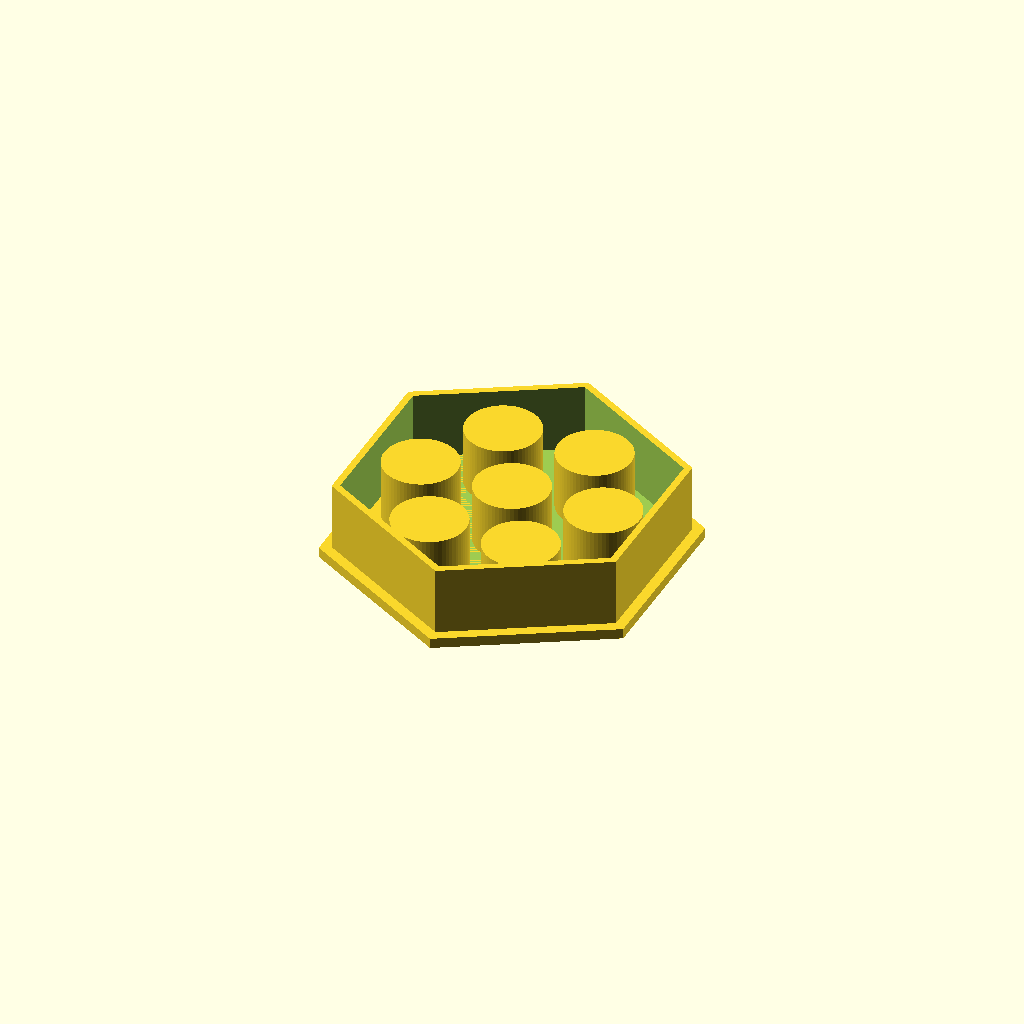
Cell 1: rendered with the file's own defaults.
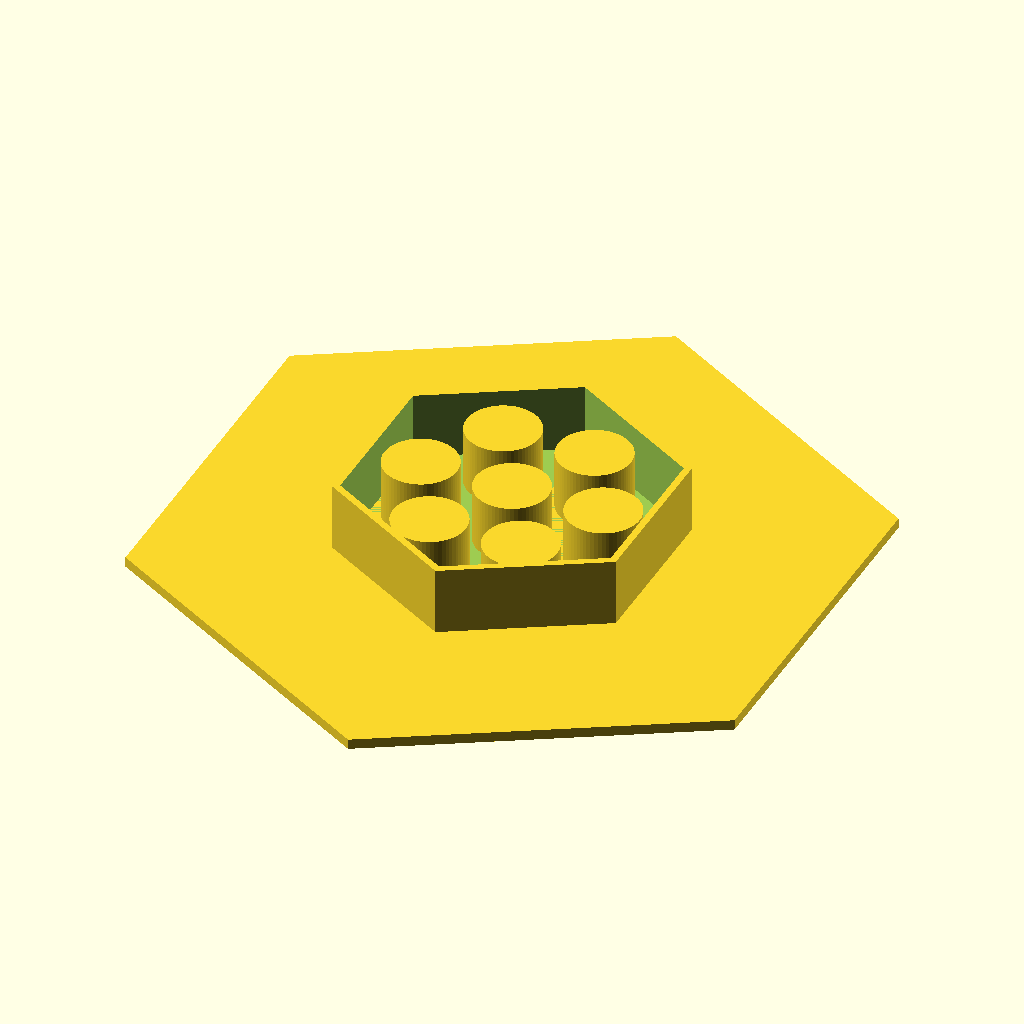
Cell 2 — plate_across_flats set to 180, the other parameters unchanged.
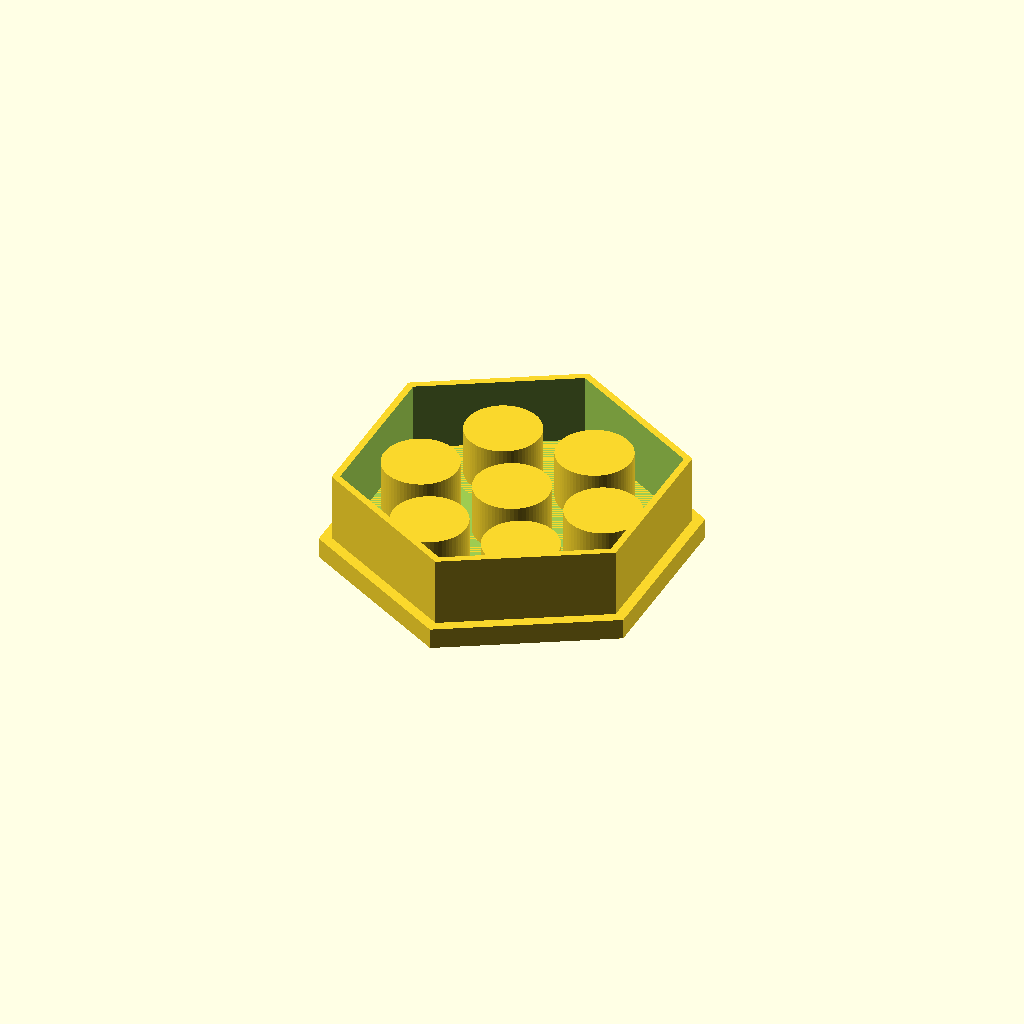
Cell 3: plate_thickness = 6 (everything else at default).
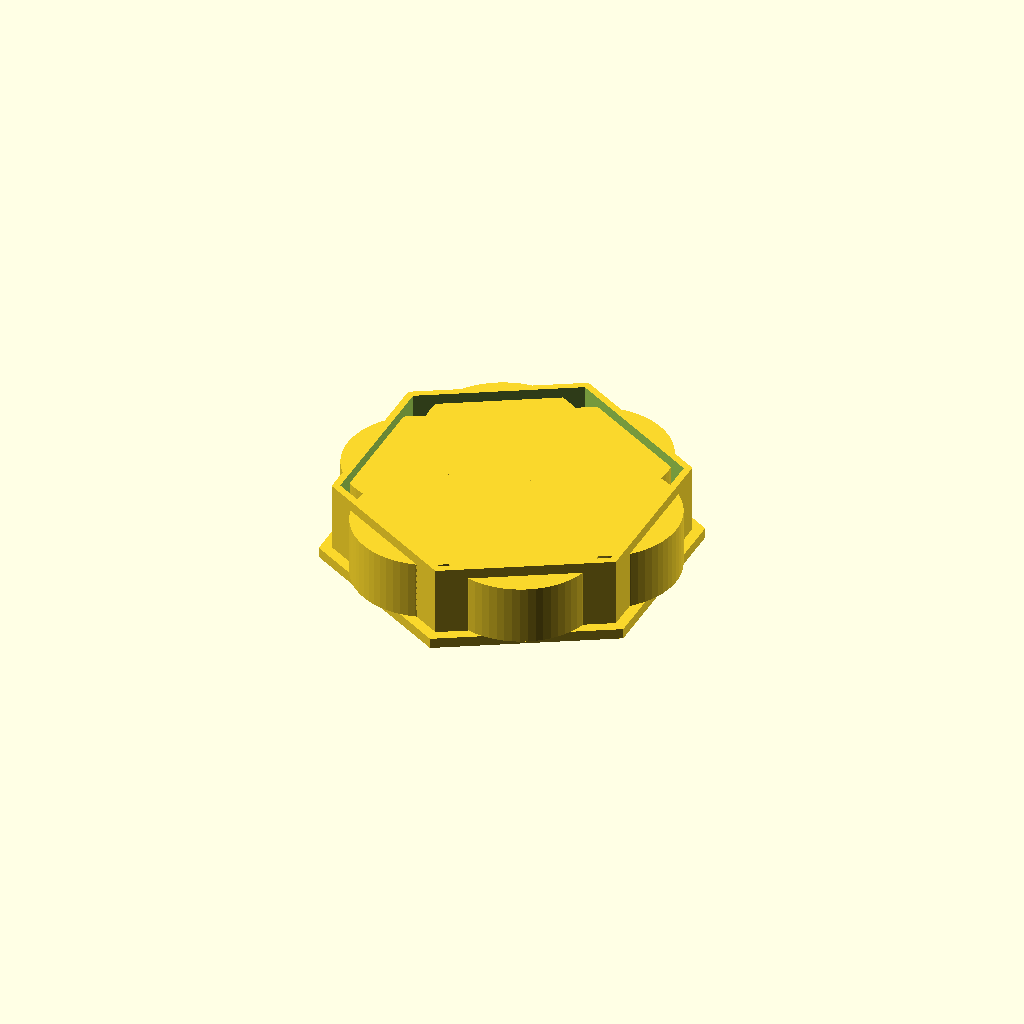
Cell 4: sleeve_outer_diam = 43 (everything else at default).
One fixed orthographic camera (rotation 55°, 0°, 25°; colour scheme Cornfield) for every cell.
The OpenSCAD source (bench/heldout/harness/bench/results/r4-gemma26b-h4/code/tiiny_google_gemma-4-26B-A4B-it/waterbath_float_15ml_s1_checklist_a0.scad):
// Floating tube holder for seven 15mL conical tubes
// Designed to be printed upside down (skirt/sleeves at Z=0, plate at Z=20)
// Note: The user requested the plate to lie on the bed (z=0 to 3), 
// but also stated it is "printed upside down" to trap air.
// To ensure the part is printed correctly for the intended function (air trapped),
// I will model it such that the flat plate is at the TOP (Z=20) and the 
// hollow features (skirt and sleeves) are at the BOTTOM (Z=0), 
// so the user can print it with the flat plate on the bed if they prefer, 
// OR I will follow the literal instruction: "A flat plate... lies on the bed (z=0 to 3)".
// Re-reading: "Flipped for use, the skirt and sleeves trap air under the plate".
// This means the plate must be the bottom surface when floating.
// To achieve this in FDM, the plate should be printed on the bed (Z=0) 
// and the features grow upwards, then the whole thing is flipped.
// However, the prompt says "printed upside down" AND "plate lies on the bed".
// This is a contradiction. I will follow the geometric description:
// Plate at Z=0 to 3, features rising to Z=20.

// --- Dimensions ---
plate_across_flats = 90;    // Hexagon width across flats
plate_thickness    = 3;     // Thickness of the plate
hole_diameter       = 17.5;  // Diameter of the tube holes
sleeve_wall         = 2;     // Wall thickness of sleeves
sleeve_outer_diam    = 21.5; // Diameter of sleeves
sleeve_height        = 20;    // Height of sleeves from plate
skirt_across_flats   = 84;    // Hexagon width across flats for skirt
skirt_wall           = 2;     // Wall thickness of skirt
skirt_height         = 20;    // Height of skirt from plate
hole_circle_diam     = 54;    // Diameter of the circle of holes
num_holes            = 7;     // Total holes (1 center + 6 perimeter)

$fn = 64;

// --- Helper Modules ---

// A regular hexagon defined by its "across flats" dimension
module hexagon_plate(across_flats, height) {
    // Distance from center to vertex (circumradius)
    // r_flat = R * cos(30) => R = r_flat / cos(30)
    r_vertex = (across_flats / 2) / cos(30);
    
    // To align flats parallel to X axis, we rotate the hexagon
    // A standard hexagon has vertices at 0, 60, 120...
    // To have a flat on top/bottom (parallel to X), we rotate 30 degrees.
    rotate([0, 0, 30])
    cylinder(h = height, d = r_vertex * 2, $fn = 6);
}

// --- Main Construction ---

// We build the part such that the plate is at Z=0 to 3
// and the features rise to Z=20.
union() {
    // 1. The Base Plate
    hexagon_plate(plate_across_flats, plate_thickness);

    // 2. The Sleeves
    // Center sleeve
    translate([0, 0, plate_thickness])
    cylinder(h = sleeve_height - plate_thickness, d = sleeve_outer_diam);

    // 6 Perimeter sleeves
    for (i = [0 : 5]) {
        angle = i * 60;
        // The first hole is on the +X axis
        rotate([0, 0, angle])
        translate([hole_circle_diam / 2, 0, plate_thickness])
        cylinder(h = sleeve_height - plate_thickness, d = sleeve_outer_diam);
    }

    // 3. The Hexagonal Skirt
    // The skirt is a hollow hexagon. We create it using a difference of two hexagons.
    // The skirt is 84mm across flats.
    translate([0, 0, plate_thickness])
    difference() {
        hexagon_plate(skirt_across_flats, skirt_height);
        // Subtract the inner part to create the wall
        // The wall is 2mm, so the inner across-flats is 84 - (2*2) = 80? 
        // No, "2mm wall" usually means the thickness of the shell.
        // If the outer is 84, the inner is 84 - 2*2 = 80.
        hexagon_plate(skirt_across_flats - 2 * skirt_wall, skirt_height + 1);
    }
}

// 4. The Holes (Subtraction)
// We subtract the holes from the entire assembly
difference() {
    // We wrap the whole thing in a dummy union to ensure difference works on the whole object
    // But in OpenSCAD, it's cleaner to just subtract from the union above.
    // Let's redefine the structure to be cleaner.
}

// --- Final Corrected Structure ---

difference() {
    // The Solid Body
    union() {
        // Plate
        hexagon_plate(plate_across_flats, plate_thickness);
        
        // Sleeves
        translate([0, 0, plate_thickness])
        cylinder(h = sleeve_height - plate_thickness, d = sleeve_outer_diam);
        
        for (i = [0 : 5]) {
            rotate([0, 0, i * 60])
            translate([hole_circle_diam / 2, 0, plate_thickness])
            cylinder(h = sleeve_height - plate_thickness, d = sleeve_outer_diam);
        }
        
        // Skirt
        translate([0, 0, plate_thickness])
        difference() {
            hexagon_plate(skirt_across_flats, skirt_height);
            hexagon_plate(skirt_across_flats - 2 * skirt_wall, skirt_height + 1);
        }
    }

    // The Holes (Cuts)
    // Center hole
    translate([0, 0, -1])
    cylinder(h = plate_thickness + 2, d = hole_diameter);

    // Perimeter holes
    for (i = [0 : 5]) {
        angle = i * 60;
        rotate([0, 0, angle])
        translate([hole_circle_diam / 2, 0, -1])
        cylinder(h = plate_thickness + 2, d = hole_diameter);
    }
}
Customizer parameters (derived from the source; name, type, default, range or options):
plate_across_flats: number, default 90
plate_thickness: number, default 3
hole_diameter: number, default 17.5
sleeve_wall: number, default 2
sleeve_outer_diam: number, default 21.5
sleeve_height: number, default 20
skirt_across_flats: number, default 84
skirt_wall: number, default 2
skirt_height: number, default 20
hole_circle_diam: number, default 54
num_holes: number, default 7
